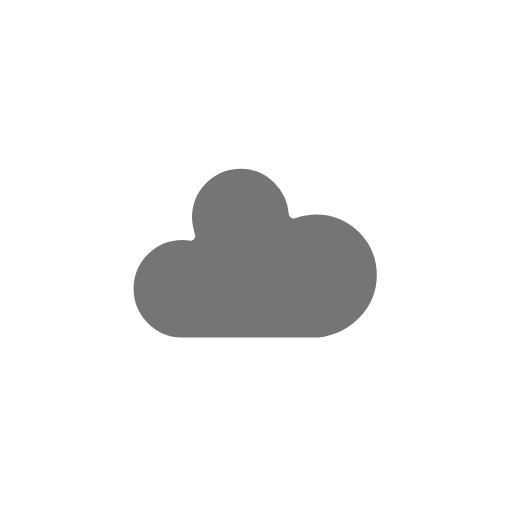
t = 0.00 s
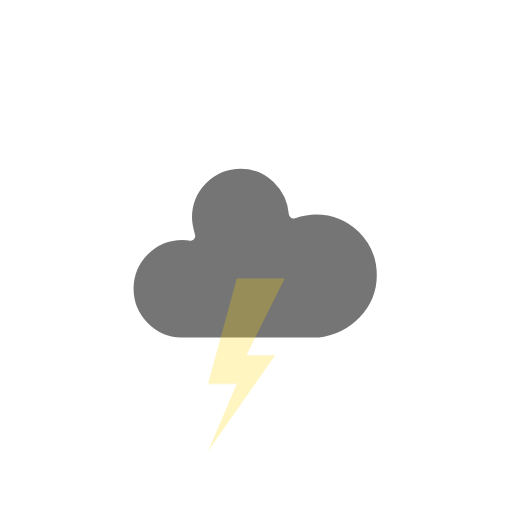
t = 0.35 s
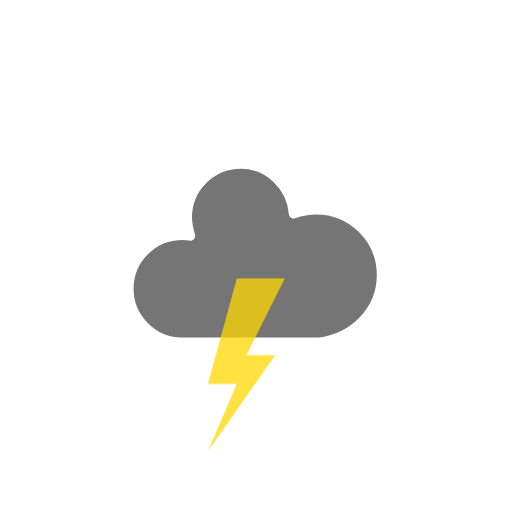
t = 0.65 s
t = 1.10 s: frame unchanged from t = 0.00 s, image omitted
t = 1.40 s: frame unchanged from t = 0.00 s, image omitted
t = 1.70 s: frame unchanged from t = 0.00 s, image omitted

The animated SVG that drew these frames (rendered in a browser with its animation timeline set to each time). Animation: 1 CSS @keyframes rule; one cycle of 2.00 s, repeats indefinitely.

<?xml version="1.0" encoding="utf-8"?>
<svg version="1.1" xmlns="http://www.w3.org/2000/svg" width="64" height="64" viewbox="0 0 64 64">
    <defs>
        <style type="text/css"><![CDATA[
            @keyframes am-weather-thunder {
                0% { opacity: 0; }
                10% { opacity: 1; }
                20% { opacity: 0; }
                30% { opacity: 1; }
                40% { opacity: 0; }
                100% { opacity: 0; }
            }
            .am-weather-thunder-bolt {
                animation-name: am-weather-thunder;
                animation-duration: 2s;
                animation-timing-function: linear;
                animation-iteration-count: infinite;
            }
        ]]></style>
    </defs>
    <g transform="translate(20,10)">
        <path d="M47.7,35.4c0-4.6-3.7-8.2-8.2-8.2c-1,0-1.9,0.2-2.8,0.5c-0.3-3.4-3.1-6.2-6.6-6.2c-3.7,0-6.7,3-6.7,6.7c0,0.8,0.2,1.6,0.4,2.3c-0.3-0.1-0.7-0.1-1-0.1c-3.7,0-6.7,3-6.7,6.7c0,3.6,2.9,6.6,6.5,6.7l17.2,0C44.2,43.3,47.7,39.8,47.7,35.4z" fill="#757575" stroke="white" stroke-linejoin="round" stroke-width="1.2" transform="translate(-20,-11)"/>
    </g>
    <g transform="translate(32,42)">
        <polygon class="am-weather-thunder-bolt" fill="#FFD700" points="-2,-6 3,-6 -1,2 2,2 -5,12 -2,5 -5,5" transform="scale(1.2)" />
    </g>
</svg>
